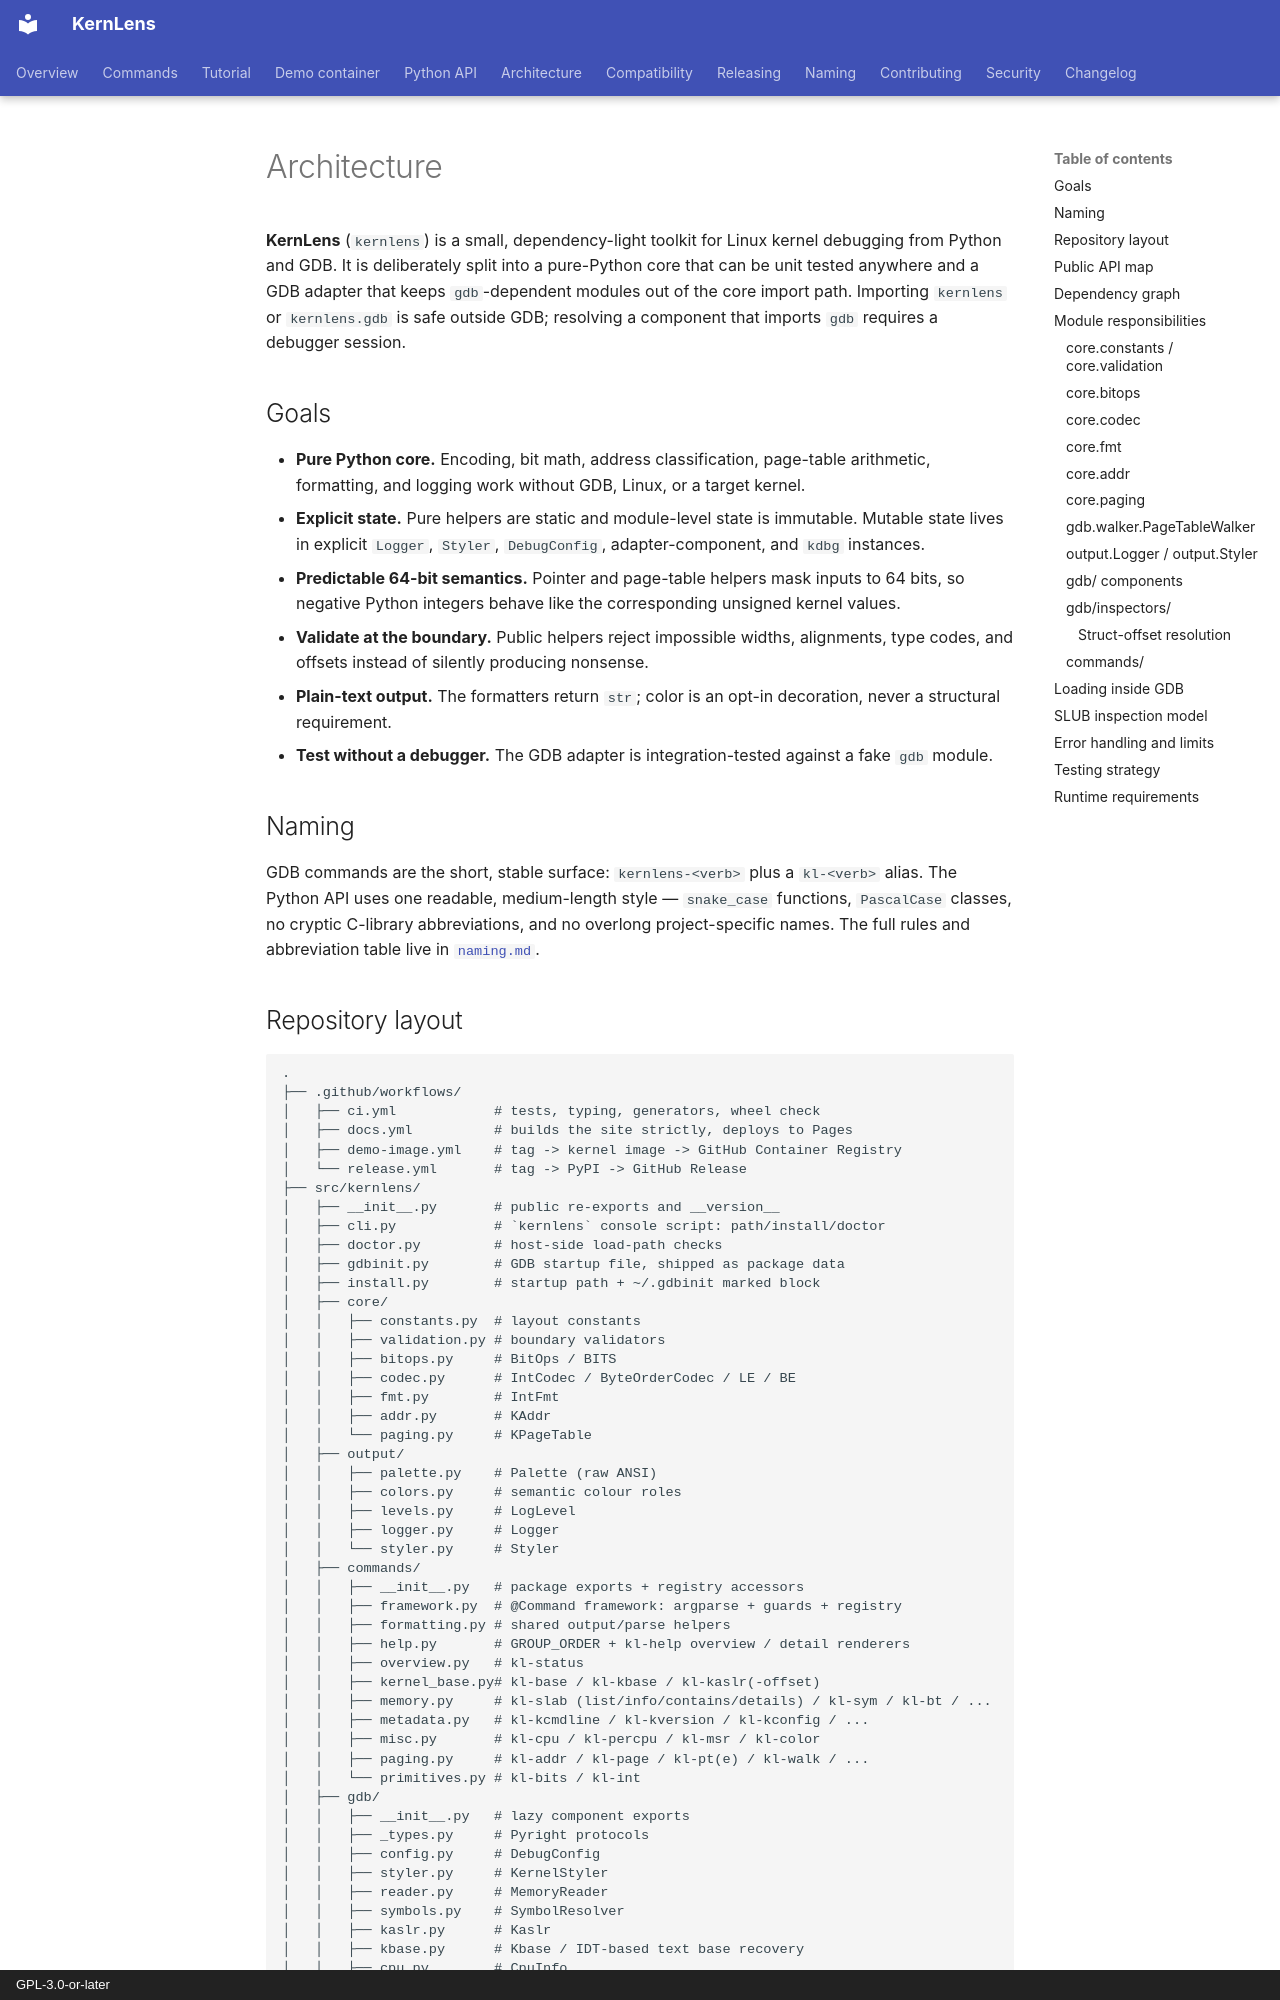

repository: BinRacer/KernLens · page: architecture/index.html · generator: mkdocs · copyright: GPL-3.0-or-later

# Architecture

**KernLens** (`kernlens`) is a small, dependency-light toolkit for Linux
kernel debugging from Python and GDB.  It is deliberately split into a
pure-Python core that can be unit tested anywhere and a GDB adapter that
keeps `gdb`-dependent modules out of the core import path.  Importing
`kernlens` or `kernlens.gdb` is safe outside GDB; resolving a component
that imports `gdb` requires a debugger session.

## Goals

- **Pure Python core.** Encoding, bit math, address classification,
  page-table arithmetic, formatting, and logging work without GDB,
  Linux, or a target kernel.
- **Explicit state.** Pure helpers are static and module-level state is
  immutable.  Mutable state lives in explicit `Logger`, `Styler`,
  `DebugConfig`, adapter-component, and `kdbg` instances.
- **Predictable 64-bit semantics.** Pointer and page-table helpers mask
  inputs to 64 bits, so negative Python integers behave like the
  corresponding unsigned kernel values.
- **Validate at the boundary.** Public helpers reject impossible
  widths, alignments, type codes, and offsets instead of silently
  producing nonsense.
- **Plain-text output.** The formatters return `str`; color is an
  opt-in decoration, never a structural requirement.
- **Test without a debugger.** The GDB adapter is integration-tested
  against a fake `gdb` module.

## Naming

GDB commands are the short, stable surface: `kernlens-<verb>` plus a
`kl-<verb>` alias.  The Python API uses one readable, medium-length
style — `snake_case` functions, `PascalCase` classes, no cryptic
C-library abbreviations, and no overlong project-specific names.  The
full rules and abbreviation table live in [`naming.md`](naming.md).
